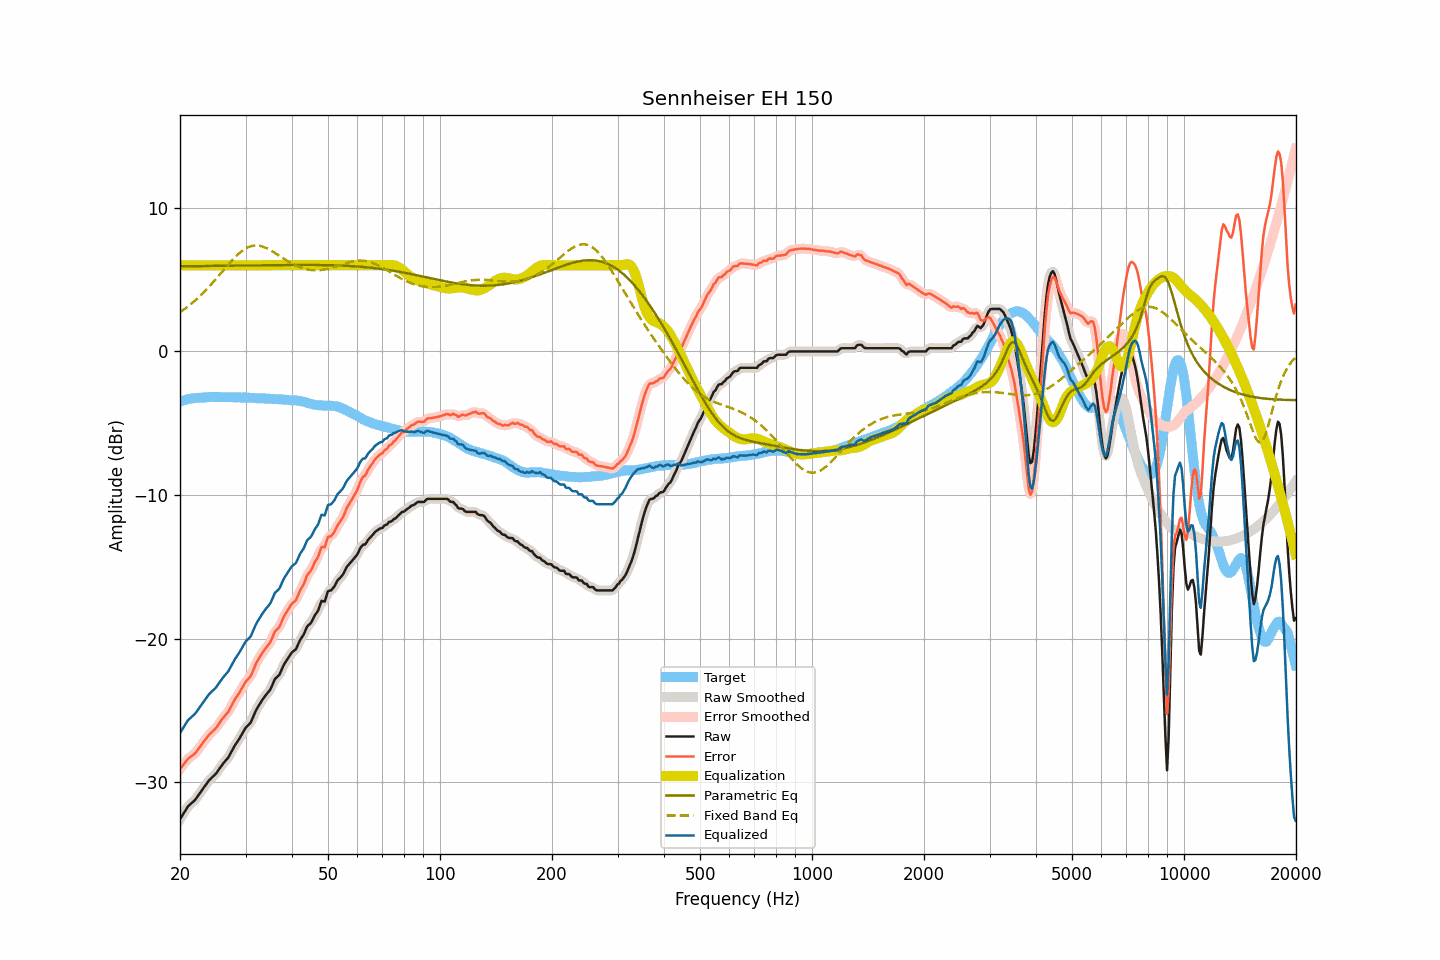

Data behind this chart, as committed beside it:
frequency, raw, smoothed, error, error_smoothed, equalization, parametric_eq, fixed_band_eq, equalized_raw, equalized_smoothed, target
20.00, -32.57, -32.58, -29.08, -29.09, 6.00, 5.93, 2.73, -26.57, -26.58, -3.49
20.20, -32.39, -32.38, -28.94, -28.93, 6.00, 5.93, 2.81, -26.39, -26.38, -3.45
20.40, -32.21, -32.20, -28.79, -28.78, 6.00, 5.93, 2.88, -26.21, -26.20, -3.42
20.61, -32.03, -32.02, -28.64, -28.64, 6.00, 5.93, 2.97, -26.03, -26.02, -3.39
20.81, -31.84, -31.84, -28.49, -28.49, 6.00, 5.93, 3.05, -25.84, -25.84, -3.35
21.02, -31.67, -31.69, -28.36, -28.37, 6.00, 5.93, 3.14, -25.67, -25.69, -3.31
21.23, -31.57, -31.56, -28.27, -28.27, 6.00, 5.93, 3.22, -25.57, -25.56, -3.30
21.44, -31.47, -31.47, -28.19, -28.19, 6.00, 5.94, 3.32, -25.47, -25.47, -3.28
21.66, -31.37, -31.37, -28.11, -28.11, 6.00, 5.94, 3.41, -25.37, -25.37, -3.26
21.87, -31.27, -31.26, -28.02, -28.01, 6.00, 5.94, 3.51, -25.27, -25.26, -3.25
22.09, -31.14, -31.13, -27.91, -27.89, 6.00, 5.94, 3.61, -25.14, -25.13, -3.23
22.31, -30.98, -30.98, -27.75, -27.75, 6.00, 5.94, 3.71, -24.98, -24.98, -3.23
22.54, -30.82, -30.82, -27.60, -27.60, 6.00, 5.94, 3.81, -24.82, -24.82, -3.22
22.76, -30.66, -30.66, -27.44, -27.44, 6.00, 5.94, 3.92, -24.66, -24.66, -3.21
22.99, -30.50, -30.50, -27.29, -27.29, 6.00, 5.94, 4.03, -24.50, -24.50, -3.21
23.22, -30.34, -30.34, -27.13, -27.14, 6.00, 5.95, 4.14, -24.34, -24.34, -3.21
23.45, -30.19, -30.18, -26.99, -26.99, 6.00, 5.95, 4.26, -24.19, -24.18, -3.20
23.69, -30.03, -30.03, -26.85, -26.84, 6.00, 5.95, 4.38, -24.03, -24.03, -3.19
23.92, -29.88, -29.89, -26.70, -26.71, 6.00, 5.95, 4.50, -23.88, -23.89, -3.18
24.16, -29.76, -29.76, -26.59, -26.59, 6.00, 5.95, 4.62, -23.76, -23.76, -3.17
24.40, -29.65, -29.65, -26.49, -26.49, 6.00, 5.95, 4.74, -23.65, -23.65, -3.16
24.65, -29.55, -29.55, -26.38, -26.38, 6.00, 5.95, 4.87, -23.55, -23.55, -3.17
24.89, -29.44, -29.43, -26.27, -26.26, 6.00, 5.96, 5.00, -23.44, -23.43, -3.17
25.14, -29.31, -29.30, -26.14, -26.13, 6.00, 5.96, 5.13, -23.31, -23.30, -3.17
25.39, -29.14, -29.14, -25.96, -25.97, 6.00, 5.96, 5.26, -23.14, -23.14, -3.17
25.65, -28.98, -28.98, -25.81, -25.80, 6.00, 5.96, 5.39, -22.98, -22.98, -3.17
25.91, -28.81, -28.82, -25.63, -25.64, 6.00, 5.96, 5.52, -22.81, -22.82, -3.19
26.16, -28.67, -28.67, -25.49, -25.49, 6.00, 5.96, 5.65, -22.67, -22.67, -3.18
26.43, -28.54, -28.54, -25.36, -25.36, 6.00, 5.96, 5.79, -22.54, -22.54, -3.18
26.69, -28.41, -28.41, -25.23, -25.24, 6.00, 5.97, 5.92, -22.41, -22.41, -3.18
26.96, -28.28, -28.26, -25.10, -25.08, 6.00, 5.97, 6.05, -22.28, -22.26, -3.18
27.23, -28.08, -28.08, -24.90, -24.90, 6.00, 5.97, 6.17, -22.08, -22.08, -3.18
27.50, -27.87, -27.87, -24.69, -24.69, 6.00, 5.97, 6.30, -21.87, -21.87, -3.18
27.77, -27.66, -27.66, -24.46, -24.47, 6.00, 5.97, 6.42, -21.66, -21.66, -3.19
28.05, -27.46, -27.47, -24.26, -24.27, 6.00, 5.97, 6.54, -21.46, -21.47, -3.20
28.33, -27.29, -27.29, -24.08, -24.09, 6.00, 5.98, 6.65, -21.29, -21.29, -3.21
28.62, -27.12, -27.12, -23.92, -23.92, 6.00, 5.98, 6.75, -21.12, -21.12, -3.20
28.90, -26.95, -26.94, -23.75, -23.74, 6.00, 5.98, 6.85, -20.95, -20.94, -3.20
29.19, -26.76, -26.76, -23.55, -23.55, 6.00, 5.98, 6.95, -20.76, -20.76, -3.21
29.48, -26.56, -26.55, -23.35, -23.35, 6.00, 5.98, 7.03, -20.56, -20.55, -3.20
29.78, -26.36, -26.37, -23.16, -23.16, 6.00, 5.98, 7.11, -20.36, -20.37, -3.21
30.08, -26.18, -26.20, -22.98, -22.99, 6.00, 5.99, 7.18, -20.18, -20.20, -3.21
30.38, -26.07, -26.08, -22.85, -22.86, 6.00, 5.99, 7.24, -20.07, -20.08, -3.22
30.68, -25.95, -25.96, -22.73, -22.73, 6.00, 5.99, 7.28, -19.95, -19.96, -3.22
30.99, -25.84, -25.80, -22.61, -22.57, 6.00, 5.99, 7.32, -19.84, -19.80, -3.23
31.30, -25.58, -25.58, -22.35, -22.35, 6.00, 5.99, 7.35, -19.58, -19.58, -3.24
31.61, -25.32, -25.33, -22.08, -22.09, 6.00, 5.99, 7.37, -19.32, -19.33, -3.24
31.93, -25.05, -25.07, -21.80, -21.82, 6.00, 6.00, 7.38, -19.05, -19.07, -3.25
32.24, -24.85, -24.85, -21.58, -21.59, 6.00, 6.00, 7.38, -18.85, -18.85, -3.26
32.57, -24.66, -24.65, -21.40, -21.39, 6.00, 6.00, 7.36, -18.66, -18.65, -3.26
32.89, -24.47, -24.47, -21.20, -21.20, 6.00, 6.00, 7.35, -18.47, -18.47, -3.27
33.22, -24.30, -24.30, -21.03, -21.03, 6.00, 6.00, 7.31, -18.30, -18.30, -3.27
33.55, -24.14, -24.13, -20.87, -20.86, 6.00, 6.00, 7.28, -18.14, -18.13, -3.27
33.89, -23.98, -23.98, -20.70, -20.71, 6.00, 6.00, 7.23, -17.98, -17.98, -3.28
34.23, -23.84, -23.85, -20.56, -20.57, 6.00, 6.01, 7.18, -17.84, -17.85, -3.28
34.57, -23.71, -23.71, -20.42, -20.43, 6.00, 6.01, 7.13, -17.71, -17.71, -3.29
34.92, -23.57, -23.55, -20.28, -20.25, 6.00, 6.01, 7.07, -17.57, -17.55, -3.30
35.27, -23.34, -23.32, -20.04, -20.02, 6.00, 6.01, 7.00, -17.34, -17.32, -3.30
35.62, -23.08, -23.08, -19.77, -19.77, 6.00, 6.01, 6.93, -17.08, -17.08, -3.31
35.97, -22.82, -22.87, -19.50, -19.55, 6.00, 6.01, 6.86, -16.82, -16.87, -3.32
... 635 more rows
